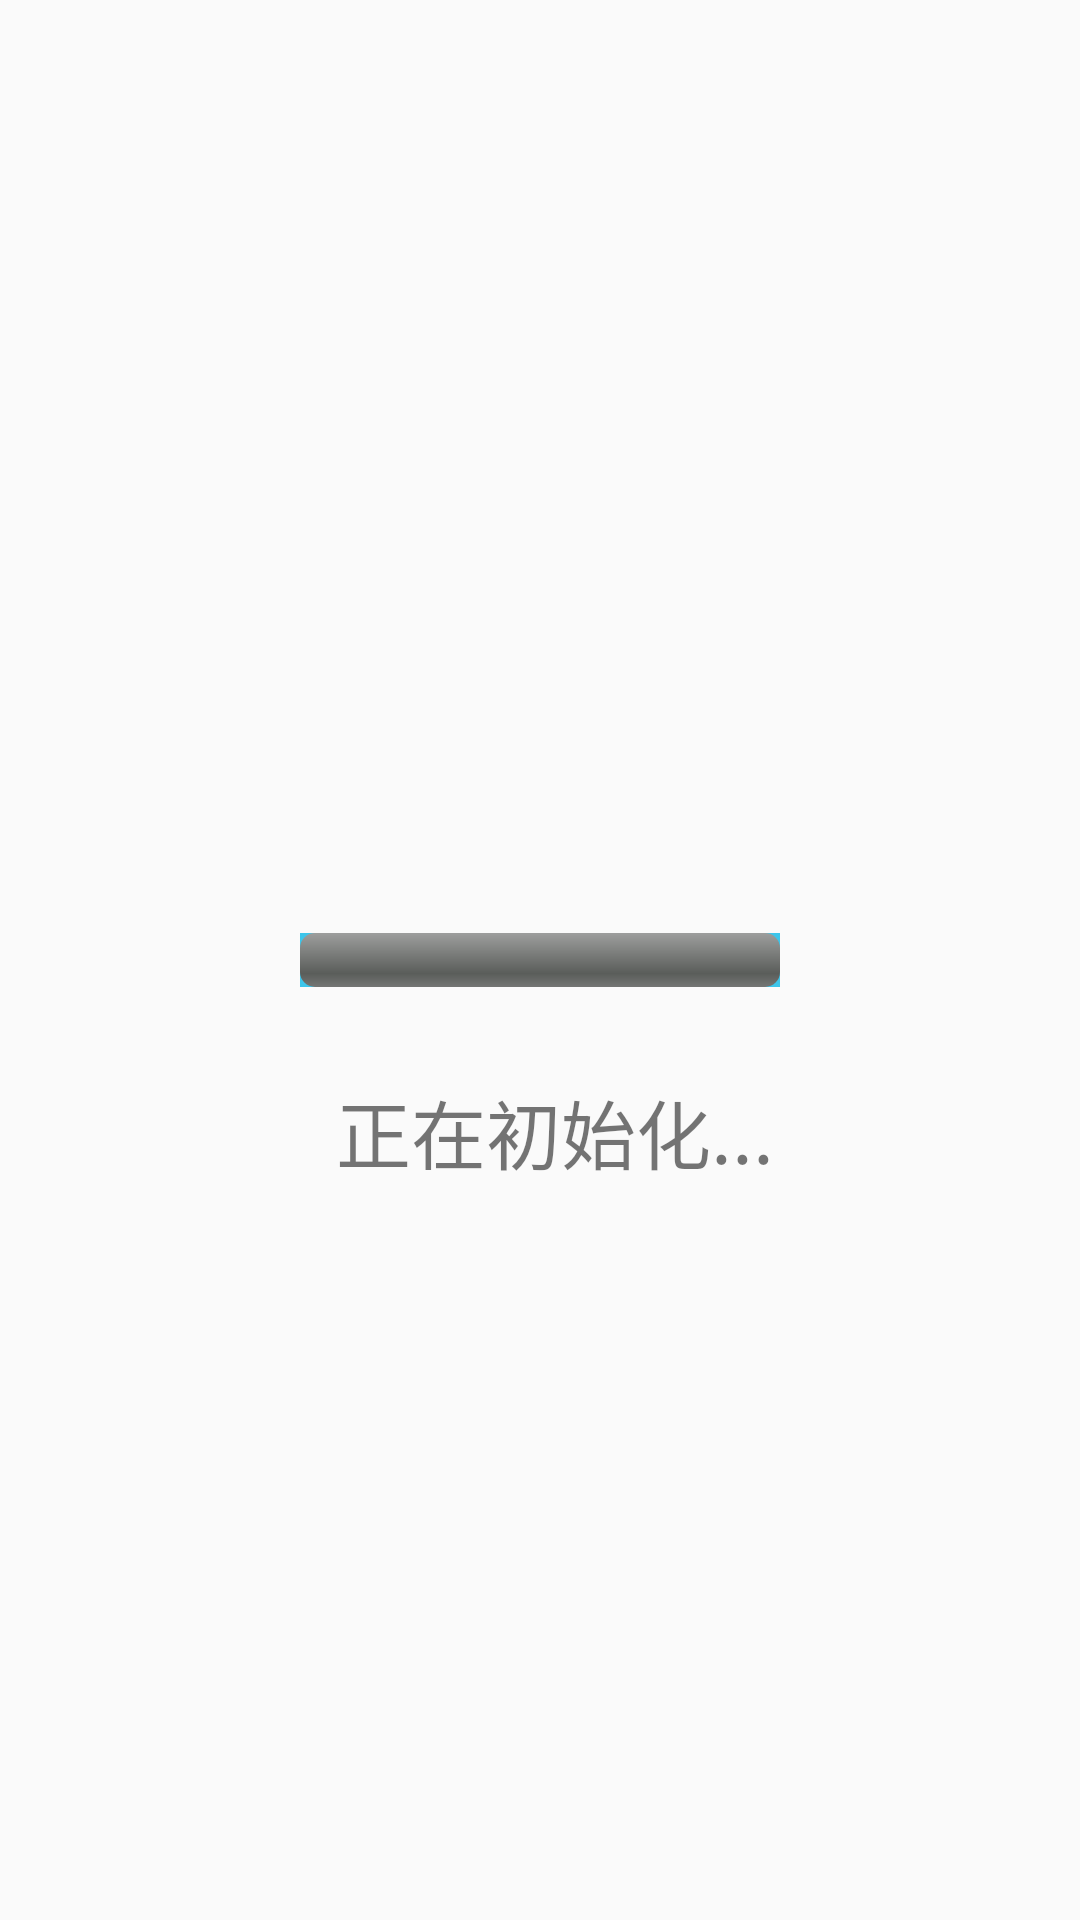

This screen was rendered from an Android layout file. Write that file and the resources it references.
<!-- AndroidManifest.xml: application theme Theme.AppCompat.Light.NoActionBar -->
<!-- res/layout/activity_lauch.xml -->
<?xml version="1.0" encoding="utf-8"?>
<RelativeLayout xmlns:android="http://schemas.android.com/apk/res/android"
    xmlns:app="http://schemas.android.com/apk/res-auto"
    xmlns:tools="http://schemas.android.com/tools"
    android:layout_width="match_parent"
    android:layout_height="match_parent"
    tools:context=".LauchActivity">

    <ProgressBar
        android:id="@+id/myprobarD"
        android:layout_width="fill_parent"
        android:layout_height="18dp"
        android:layout_marginLeft="100dp"
        android:layout_marginRight="100dp"
        style="@style/StyleProgressBarMini"
        android:max="100"
        android:progress="0"
        android:layout_centerInParent="true"
        android:background="#3CC5EA"
        android:visibility="visible"/>

    <TextView  android:id="@+id/init_tv"
        android:layout_width="wrap_content"
        android:layout_height="300dp"
        android:layout_below="@id/myprobarD"
        android:text="正在初始化..."
        android:textSize="25sp"
        android:layout_centerHorizontal="true"
        android:paddingLeft="10dp"
        android:layout_marginTop="30dp" />

    <TextView
        android:id="@+id/exit"
        android:layout_width="100dp"
        android:layout_height="100dp"
        android:layout_alignParentRight="true"
        android:layout_alignParentBottom="true"
        android:onClick="onClick" />

</RelativeLayout>
<!-- resources referenced by this layout -->
<resources>
  <style name="StyleProgressBarMini" parent="@android:style/Widget.ProgressBar.Horizontal">
          <item name="android:maxHeight">50dip</item>
          <item name="android:minHeight">10dip</item>
          <item name="android:indeterminateOnly">false</item>
          <item name="android:indeterminateDrawable">
              @android:drawable/progress_indeterminate_horizontal
          </item>
          
      </style>
</resources>
